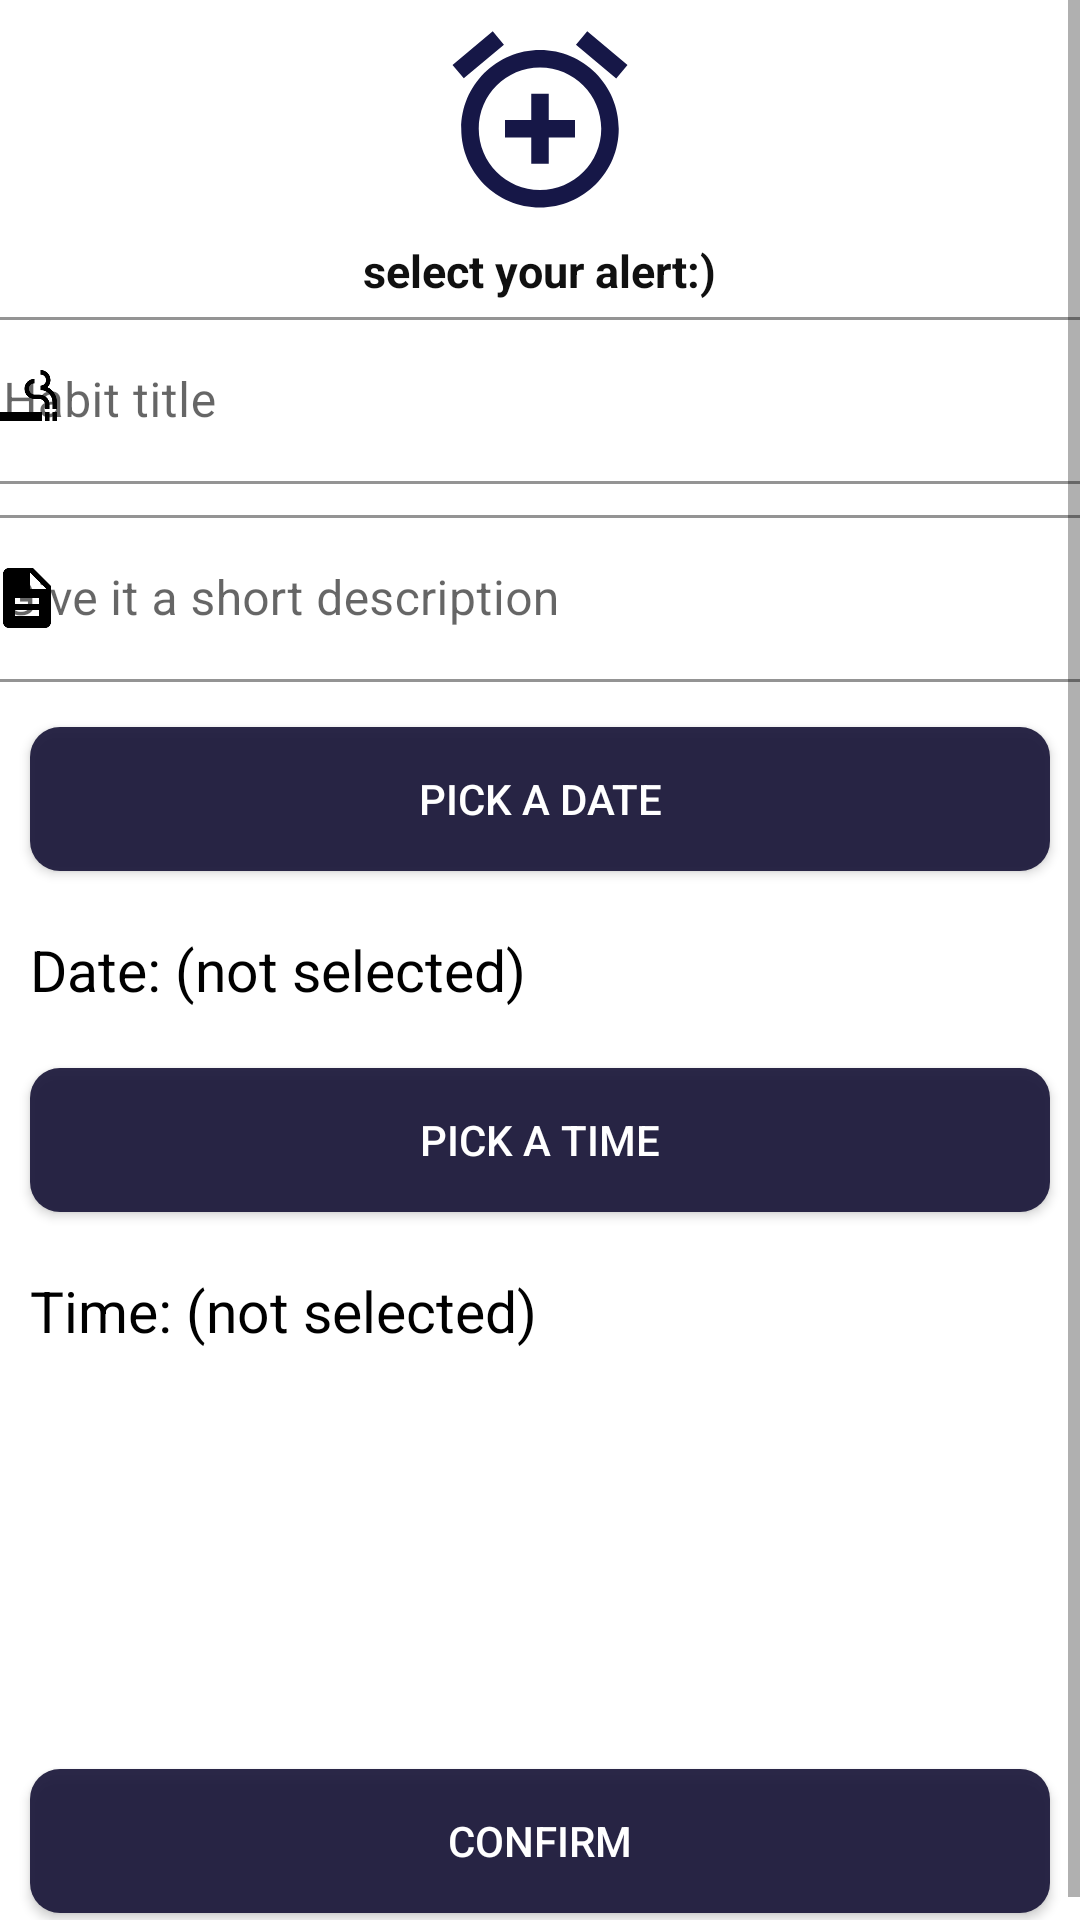

Reconstruct the res/layout file that produces this screen, plus the resources it refers to.
<!-- AndroidManifest.xml: application theme AppTheme -->
<!-- res/layout/fragment_create_new_habit.xml -->
<?xml version="1.0" encoding="utf-8"?>
    <RelativeLayout xmlns:android="http://schemas.android.com/apk/res/android"
        xmlns:app="http://schemas.android.com/apk/res-auto"
        xmlns:tools="http://schemas.android.com/tools"
        android:layout_width="match_parent"
        android:layout_height="match_parent"
        android:background="@android:color/white"
        tools:context=".habittracker.CreateNewHabitFragment">




        <ScrollView
            android:layout_width="match_parent"
            android:layout_height="wrap_content"
            android:layout_centerInParent="true"
            >


            <LinearLayout
                android:id="@+id/ll_textviews"
                android:layout_width="match_parent"
                android:layout_height="wrap_content"
                android:gravity="center"
                android:orientation="vertical">

                <RelativeLayout
                    android:layout_width="match_parent"
                    android:layout_height="match_parent"
                >
                    <ImageView
                        android:layout_alignParentTop="true"
                        android:layout_centerInParent="true"
                        android:id="@+id/imageView"

                        android:layout_width="80dp"
                        android:layout_height="80dp"
                        android:padding="5dp"
                        android:visibility="visible"
                        android:src="@drawable/ic_baseline_alarm_add_24" />



                    <ImageView
                        android:layout_alignParentTop="true"
                        android:layout_centerInParent="true"
                        android:id="@+id/imageView2"
                        android:layout_width="80dp"
                        android:layout_height="80dp"
                        android:visibility="invisible"
                        android:padding="5dp"
                        android:src="@drawable/ic_baseline_alarm_o" />
                    <TextView
                        android:id="@+id/textv"
                        android:layout_centerHorizontal="true"
                        android:layout_below="@+id/imageView2"
                        android:textColor="#101010"
                        android:textStyle="bold"
                        android:textSize="15sp"
                        android:layout_gravity="center"
                        android:layout_width="wrap_content"
                        android:layout_height="wrap_content"
                        android:text="select your alert:)"
                        />

                </RelativeLayout>


                <com.google.android.material.textfield.TextInputLayout
                    android:layout_below="@+id/et_habitTitle"
                    android:layout_width="390dp"
                    android:layout_height="wrap_content"
                    style="@style/Widget.MaterialComponents.TextInputLayout.OutlinedBox"
                    android:hint="@string/habit_title"
                    app:hintTextColor="#000000"
                   android:layout_marginBottom="5dp"
                    app:boxStrokeColor="#000000"
                    app:boxStrokeWidthFocused="2dp"
                    app:startIconDrawable="@drawable/ic_baseline_smoking"
                    app:startIconTint="#000000"
                    app:endIconMode="clear_text"
                    app:endIconTint="#000000"
                    android:id="@+id/inputTitle"

                    >
                    <com.google.android.material.textfield.TextInputEditText
                        android:layout_width="match_parent"
                        android:layout_height="match_parent"

                        android:textColor="#000000"
                        />
                </com.google.android.material.textfield.TextInputLayout>





                <com.google.android.material.textfield.TextInputLayout
                    android:layout_below="@+id/et_habitTitle"
                    android:layout_marginBottom="5dp"
                    android:layout_width="390dp"
                    android:layout_height="wrap_content"
                    style="@style/Widget.MaterialComponents.TextInputLayout.OutlinedBox"
                    android:hint="@string/give_it_a_short_description"
                    app:hintTextColor="#000000"
                    app:boxStrokeColor="#000000"
                    app:boxStrokeWidthFocused="2dp"
                    app:startIconDrawable="@drawable/ic_baseline_description"
                    app:startIconTint="#000000"
                    app:endIconMode="clear_text"
                    app:endIconTint="#000000"
                    android:id="@+id/etHabitDescription"

                    >
                    <com.google.android.material.textfield.TextInputEditText
                        android:layout_width="match_parent"
                        android:layout_height="match_parent"

                        android:textColor="#000000"
                        />
                </com.google.android.material.textfield.TextInputLayout>
                <Button
                    android:id="@+id/btnPickDate"
                    android:layout_width="match_parent"
                    android:layout_height="wrap_content"
                    android:layout_margin="10dp"
                    android:background="@drawable/round_shape"
                    android:backgroundTint="#1A173A"

                    android:clickable="true"
                    android:focusable="true"
                    android:foreground="?android:attr/selectableItemBackground"
                    android:text="@string/pick_a_date"
                    android:textColor="@android:color/white" />

                <TextView
                    android:textColor="#000000"
                    android:id="@+id/tvDateSelected"
                    android:layout_width="match_parent"
                    android:layout_height="wrap_content"
                    android:layout_margin="10dp"
                    android:text="@string/date_not_selected"
                    android:textSize="19sp" />

                <Button
                    android:id="@+id/btnPickTime"
                    android:layout_width="match_parent"
                    android:layout_height="wrap_content"
                    android:layout_margin="10dp"
                    android:background="@drawable/round_shape"
                    android:backgroundTint="#1A173A"
                    android:clickable="true"
                    android:focusable="true"
                    android:foreground="?android:attr/selectableItemBackground"
                    android:text="@string/pick_a_time"
                    android:textColor="@android:color/white" />

                <TextView
                    android:textColor="#000000"
                    android:id="@+id/tvTimeSelected"
                    android:layout_width="match_parent"
                    android:layout_height="wrap_content"
                    android:layout_margin="10dp"
                    android:text="@string/time_not_selected"
                    android:textSize="19sp" />

                <LinearLayout
                    android:id="@+id/layout_tea_smoking_fastfood"
                    android:layout_width="match_parent"
                    android:layout_height="wrap_content"
                    android:orientation="horizontal">

                    <ImageView
                        android:contentDescription="@string/todo"
                        android:id="@+id/ivTeaSelected"
                        android:layout_width="100dp"
                        android:layout_height="100dp"
                        android:layout_margin="10dp"
                        android:layout_weight="1"
                        android:src="@drawable/tea_selected" />

                    <ImageView
                        android:id="@+id/ivFastFoodSelected"
                        android:contentDescription="@string/todo"
                        android:layout_width="100dp"
                        android:layout_height="100dp"
                        android:layout_margin="10dp"
                        android:layout_weight="1"
                        android:src="@drawable/coffe_select" />

                    <ImageView
                        android:id="@+id/ivSmokingSelected"
                        android:layout_width="100dp"
                        android:layout_height="100dp"
                        android:layout_margin="10dp"
                        android:layout_weight="1"
                        android:src="@drawable/smokin_selcted"
                        android:contentDescription="@string/todo" />

                </LinearLayout>

                <RelativeLayout
                    android:layout_width="match_parent"
                    android:layout_height="match_parent">



                </RelativeLayout>

                <Button
                    android:id="@+id/btn_confirm_create"
                    android:layout_width="match_parent"
                    android:layout_height="wrap_content"
                    android:layout_margin="10dp"
                    android:clickable="true"
                    android:focusable="true"
                    android:foreground="?android:attr/selectableItemBackground"
                    android:backgroundTint="#1A173A"
android:background="@drawable/round_shape"
                    android:text="@string/confirm"
                    android:textColor="@android:color/white" />


            </LinearLayout>

        </ScrollView>


    </RelativeLayout>
<!-- resources referenced by this layout -->
<resources>
  <!-- drawable coffe_select (drawable) -->
  <?xml version="1.0" encoding="utf-8"?>
  <selector xmlns:android="http://schemas.android.com/apk/res/android">
  <item android:drawable="@drawable/fast_food"
      android:state_selected="false"/>
      <item
          android:drawable="@drawable/fast_food_s"
  android:state_selected="true"
          />
  </selector>
  <!-- drawable ic_baseline_alarm_add_24 (drawable) -->
  <vector android:height="24dp" android:tint="#161747"
      android:viewportHeight="24" android:viewportWidth="24"
      android:width="24dp" xmlns:android="http://schemas.android.com/apk/res/android">
      <path android:fillColor="@android:color/white" android:pathData="M7.88,3.39L6.6,1.86 2,5.71l1.29,1.53 4.59,-3.85zM22,5.72l-4.6,-3.86 -1.29,1.53 4.6,3.86L22,5.72zM12,4c-4.97,0 -9,4.03 -9,9s4.02,9 9,9c4.97,0 9,-4.03 9,-9s-4.03,-9 -9,-9zM12,20c-3.87,0 -7,-3.13 -7,-7s3.13,-7 7,-7 7,3.13 7,7 -3.13,7 -7,7zM13,9h-2v3L8,12v2h3v3h2v-3h3v-2h-3L13,9z"/>
  </vector>
  <!-- drawable ic_baseline_alarm_o (drawable) -->
  <vector android:height="24dp" android:tint="#161747"
      android:viewportHeight="24" android:viewportWidth="24"
      android:width="24dp" xmlns:android="http://schemas.android.com/apk/res/android">
      <path android:fillColor="@android:color/white" android:pathData="M22,5.72l-4.6,-3.86 -1.29,1.53 4.6,3.86L22,5.72zM7.88,3.39L6.6,1.86 2,5.71l1.29,1.53 4.59,-3.85zM12,4c-4.97,0 -9,4.03 -9,9s4.02,9 9,9c4.97,0 9,-4.03 9,-9s-4.03,-9 -9,-9zM12,20c-3.87,0 -7,-3.13 -7,-7s3.13,-7 7,-7 7,3.13 7,7 -3.13,7 -7,7zM10.54,14.53L8.41,12.4l-1.06,1.06 3.18,3.18 6,-6 -1.06,-1.06 -4.93,4.95z"/>
  </vector>
  <!-- drawable ic_baseline_description (drawable) -->
  <vector android:height="24dp" android:tint="#060606"
      android:viewportHeight="24" android:viewportWidth="24"
      android:width="24dp" xmlns:android="http://schemas.android.com/apk/res/android">
      <path android:fillColor="@android:color/white" android:pathData="M14,2L6,2c-1.1,0 -1.99,0.9 -1.99,2L4,20c0,1.1 0.89,2 1.99,2L18,22c1.1,0 2,-0.9 2,-2L20,8l-6,-6zM16,18L8,18v-2h8v2zM16,14L8,14v-2h8v2zM13,9L13,3.5L18.5,9L13,9z"/>
  </vector>
  <!-- drawable round_shape (drawable) -->
  <?xml version="1.0" encoding="utf-8"?>
  <shape xmlns:android="http://schemas.android.com/apk/res/android">
      <solid android:color="#EC191615" />
      <corners android:radius="10dp" />
  </shape>
  <string name="confirm">Confirm</string>
  <string name="date_not_selected">Date: (not selected)</string>
  <string name="give_it_a_short_description">Give it a short description</string>
  <string name="habit_title">Habit title</string>
  <string name="pick_a_date">Pick a date</string>
  <string name="pick_a_time">Pick a time</string>
  <string name="time_not_selected">Time: (not selected)</string>
  <string name="todo">todo</string>
  <style name="AppTheme" parent="Theme.MaterialComponents.Light.NoActionBar.Bridge">
          
          <item name="colorPrimary">@color/colorPrimary</item>
          <item name="colorPrimaryDark">@color/colorPrimaryDark</item>
          <item name="colorAccent">@color/colorAccent</item>
  
          <item name="android:statusBarColor">#2B028E</item>
          <item name="android:windowLightStatusBar">true</item>
  
  
  
      </style>
  <color name="colorPrimary">#6200EE</color>
  <color name="colorPrimaryDark">#C2185B</color>
  <color name="colorAccent">#E22B2524</color>
</resources>
